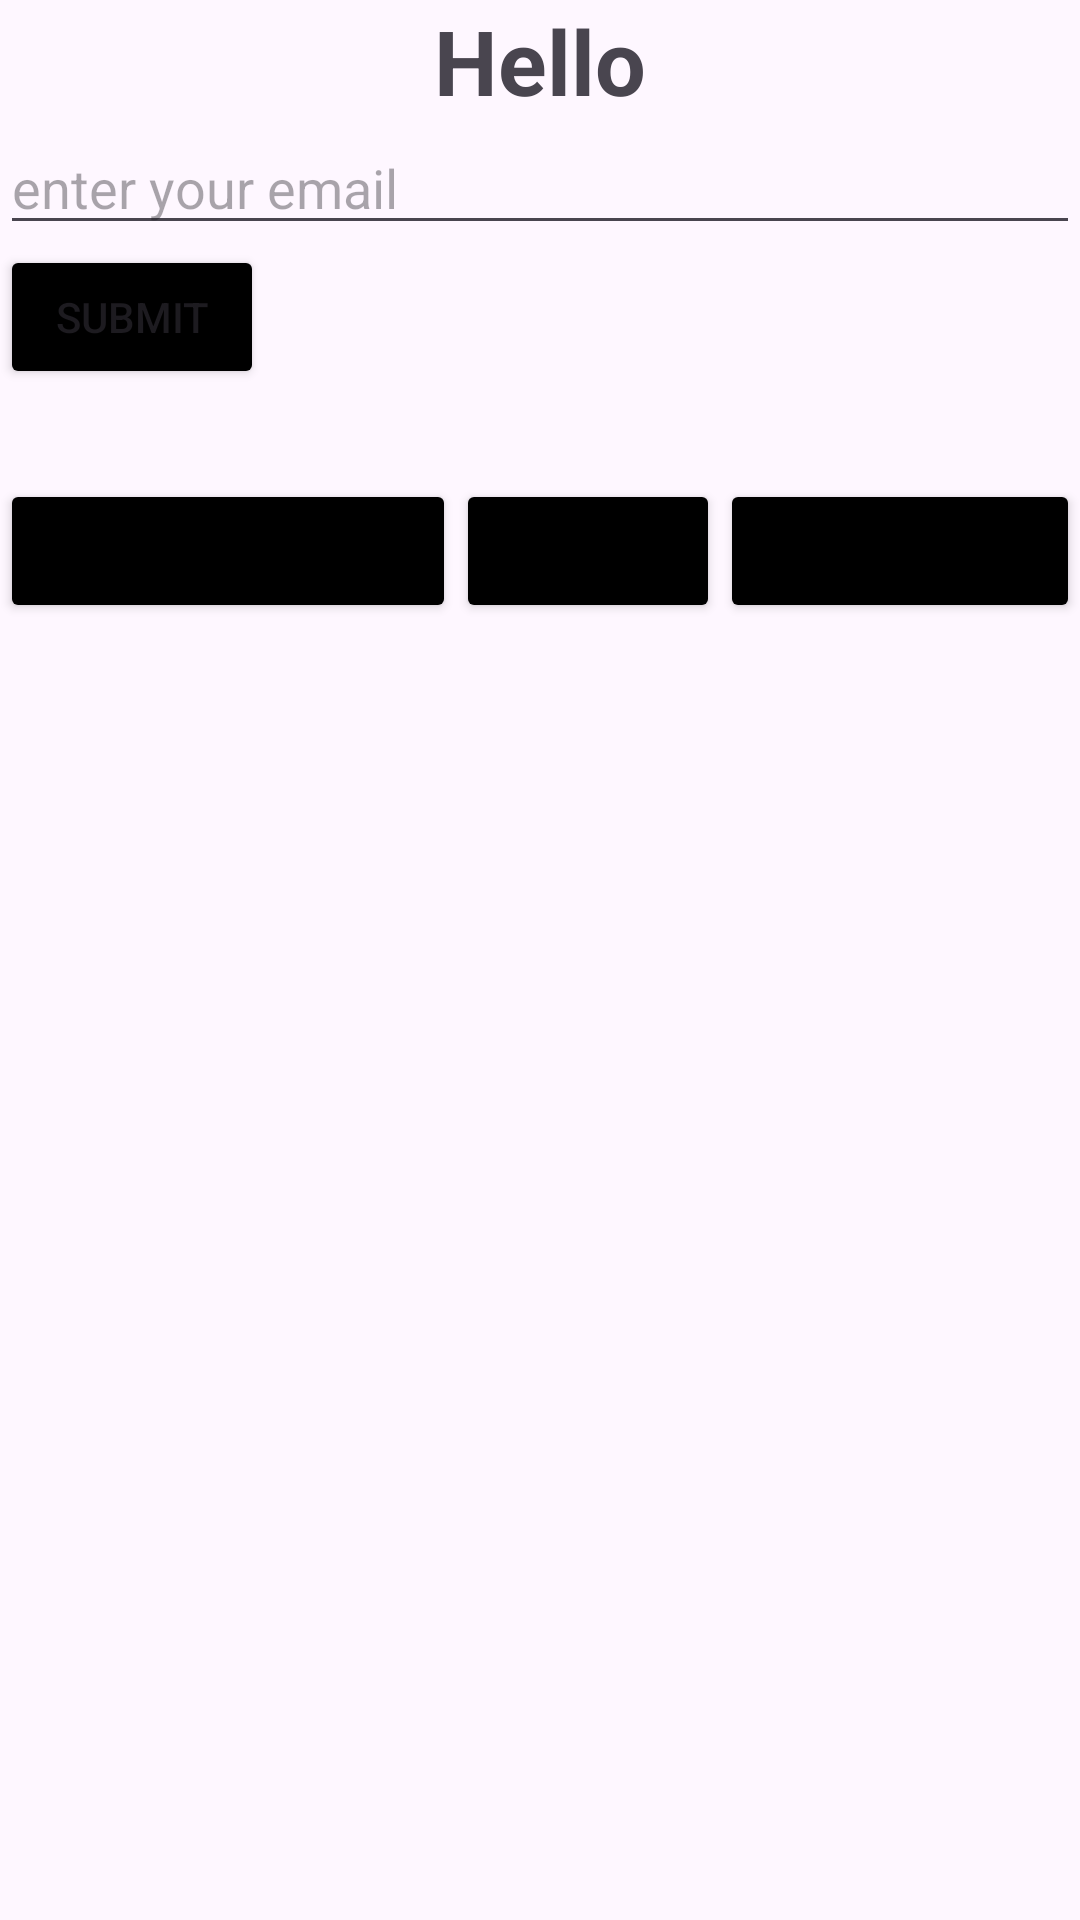

Reconstruct the res/layout file that produces this screen, plus the resources it refers to.
<!-- AndroidManifest.xml: application theme Theme.Android_2_months -->
<!-- res/layout/activity_main.xml -->
<?xml version="1.0" encoding="utf-8"?>
<LinearLayout xmlns:android="http://schemas.android.com/apk/res/android"
    xmlns:app="http://schemas.android.com/apk/res-auto"
    xmlns:tools="http://schemas.android.com/tools"
    android:id="@+id/main"
    android:layout_width="match_parent"
    android:layout_height="match_parent"
    android:orientation="vertical"
    tools:context=".MainActivity">

    <TextView
        android:layout_width="match_parent"
        android:layout_height="wrap_content"
        android:text="Hello"
        android:textSize="30sp"
        android:textAlignment="center"
        android:textStyle="bold"
        />


    <EditText
        android:layout_width="match_parent"
        android:layout_height="wrap_content"
        android:hint="enter your email"
        />

    <Button
        android:layout_width="wrap_content"
        android:layout_height="wrap_content"
        android:text="Submit"
        android:backgroundTint="@color/black"
        />
    <LinearLayout
        android:layout_width="match_parent"
        android:layout_height="wrap_content"
        android:orientation="horizontal"
        android:layout_marginTop="30dp"
        >

        <Button
            android:layout_width="wrap_content"
            android:layout_height="wrap_content"
            android:layout_weight="2"
            android:backgroundTint="@color/black"
            />
        <Button
            android:layout_width="wrap_content"
            android:layout_height="wrap_content"
            android:backgroundTint="@color/black"
            />
        <Button
            android:layout_width="wrap_content"
            android:layout_height="wrap_content"
            android:layout_weight="1"
            android:backgroundTint="@color/black"
            />

    </LinearLayout>



    <ImageView
        android:layout_width="400dp"
        android:layout_height="200dp"
        android:src="@drawable/shiva"
        android:scaleType="fitEnd"

        />





</LinearLayout>
<!-- resources referenced by this layout -->
<resources>
  <style name="Theme.Android_2_months" parent="Base.Theme.Android_2_months" />
  <style name="Base.Theme.Android_2_months" parent="Theme.Material3.DayNight.NoActionBar">
          
          
      </style>
  <!-- not gathered from this repository: default colours our renderer supplied (Android Studio template values) -->
  <color name="black">#FF000000</color>
</resources>
